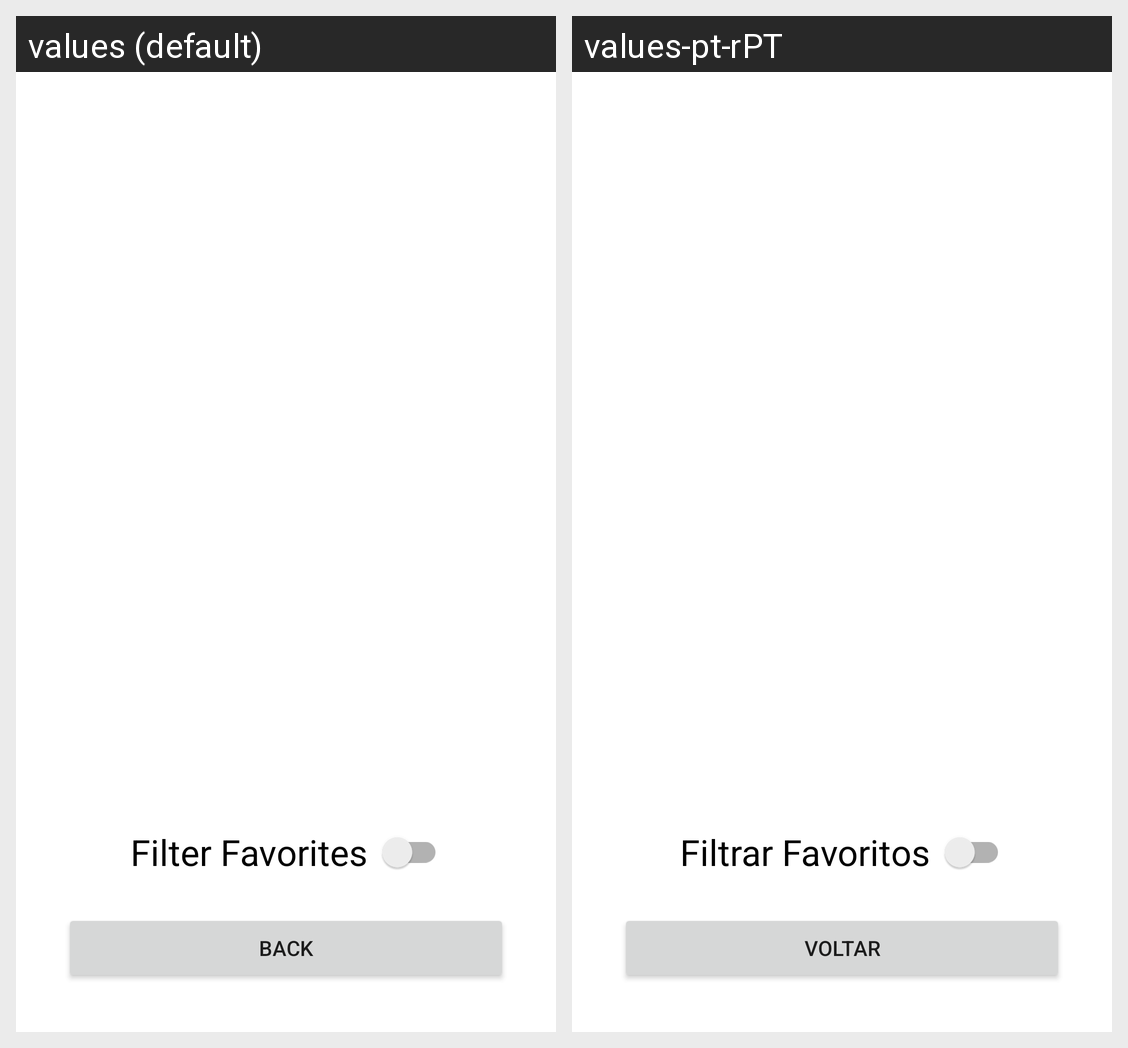

Translations of the strings shown on this Android screen, per locale in the grid:
Android screen res/layout/activity_search_results.xml rendered under 2 locales, left to right: values (default), values-pt-rPT. Device: Nexus 5 (rendered at 1080×1920; each locale shown at half size, 540×960, under a caption strip naming it); theme Theme.BookStore.
Strings drawn on this screen, with the default value and each locale's value (text and hints the layout hard-codes, and strings that could not be matched under every locale, appear in the picture but are not listed):

filter_favorites
  values: Filter Favorites
  values-pt-rPT: Filtrar Favoritos

back
  values: Back
  values-pt-rPT: Voltar
